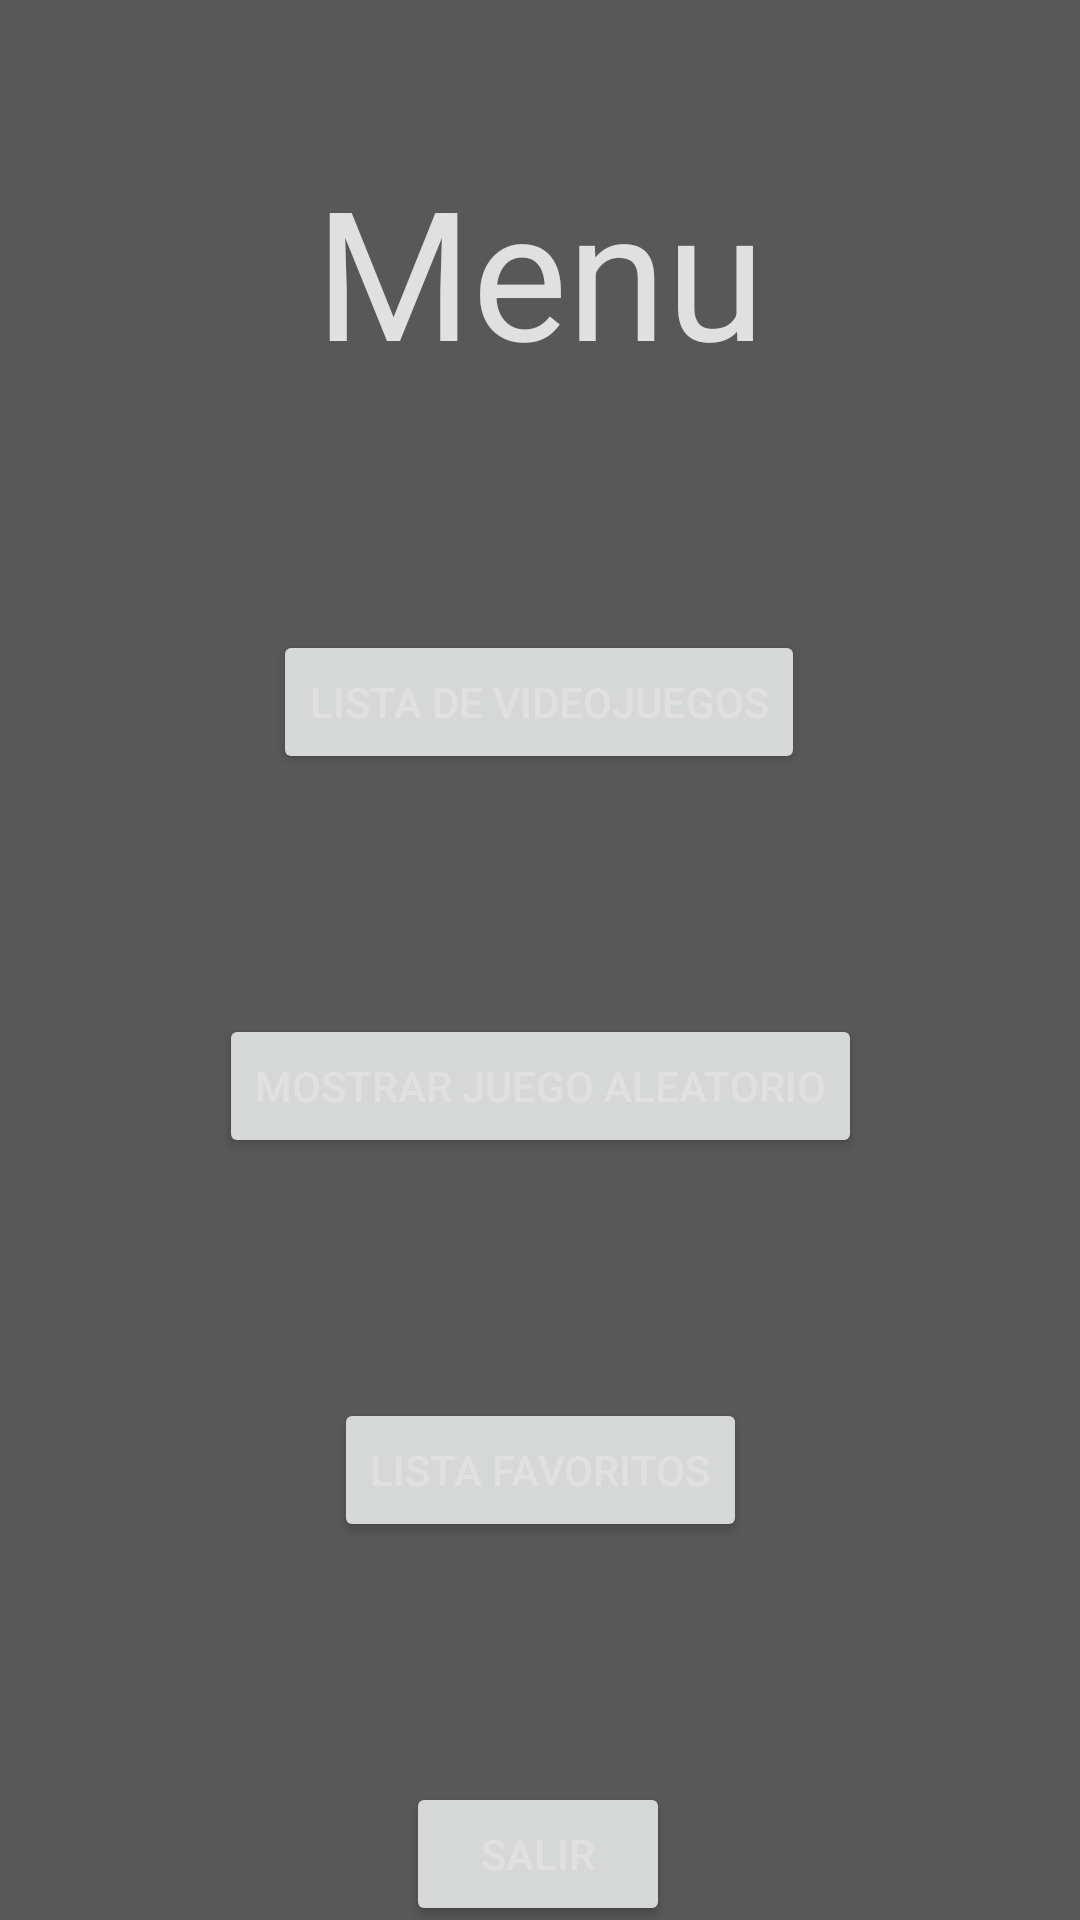

Reconstruct the res/layout file that produces this screen, plus the resources it refers to.
<!-- AndroidManifest.xml: application theme Theme.FreeForPlay -->
<!-- res/layout/menu.xml -->
<?xml version="1.0" encoding="utf-8"?>
<androidx.constraintlayout.widget.ConstraintLayout xmlns:android="http://schemas.android.com/apk/res/android"
    xmlns:app="http://schemas.android.com/apk/res-auto"
    xmlns:tools="http://schemas.android.com/tools"
    android:layout_width="match_parent"
    android:layout_height="match_parent">

    

    <TextView
        android:id="@+id/infoMenu"
        android:layout_width="wrap_content"
        android:layout_height="wrap_content"
        android:layout_marginTop="50dp"
        android:text="Menu"
        android:textSize="60sp"
        app:layout_constraintEnd_toEndOf="parent"
        app:layout_constraintStart_toStartOf="parent"
        app:layout_constraintTop_toTopOf="parent" />

    <Button
        android:id="@+id/bListGames"
        android:layout_width="wrap_content"
        android:layout_height="wrap_content"
        android:layout_marginTop="80dp"
        android:text="Lista de videojuegos"
        app:cornerRadius="100dp"
        app:layout_constraintEnd_toEndOf="parent"
        app:layout_constraintHorizontal_bias="0.498"
        app:layout_constraintStart_toStartOf="parent"
        app:layout_constraintTop_toBottomOf="@+id/infoMenu" />

    <Button
        android:id="@+id/bRandomGame"
        android:layout_width="wrap_content"
        android:layout_height="wrap_content"
        android:layout_marginTop="80dp"
        android:text="Mostrar juego aleatorio"
        app:cornerRadius="100dp"
        app:layout_constraintEnd_toEndOf="parent"
        app:layout_constraintStart_toStartOf="parent"
        app:layout_constraintTop_toBottomOf="@+id/bListGames" />

    <Button
        android:id="@+id/bExit"
        android:layout_width="wrap_content"
        android:layout_height="wrap_content"
        android:layout_marginTop="80dp"
        android:text="Salir"
        app:cornerRadius="100dp"
        app:layout_constraintEnd_toEndOf="parent"
        app:layout_constraintHorizontal_bias="0.498"
        app:layout_constraintStart_toStartOf="parent"
        app:layout_constraintTop_toBottomOf="@+id/bListFav" />

    <Button
        android:id="@+id/bListFav"
        android:layout_width="wrap_content"
        android:layout_height="wrap_content"
        android:layout_marginTop="80dp"
        android:text="Lista favoritos"
        app:cornerRadius="100dp"
        app:layout_constraintEnd_toEndOf="parent"
        app:layout_constraintStart_toStartOf="parent"
        app:layout_constraintTop_toBottomOf="@+id/bRandomGame" />
</androidx.constraintlayout.widget.ConstraintLayout>
<!-- resources referenced by this layout -->
<resources>
  <style name="Theme.FreeForPlay" parent="Theme.MaterialComponents.DayNight.DarkActionBar">
          
          <item name="colorPrimary">#FF9800</item>
          <item name="colorPrimaryVariant">@color/purple_700</item>
          <item name="colorOnPrimary">@color/white</item>
          
          <item name="colorSecondary">@color/teal_200</item>
          <item name="colorSecondaryVariant">@color/teal_700</item>
          <item name="colorOnSecondary">@color/white</item>
          
          <item name="android:statusBarColor">?attr/colorPrimary</item>
          
          <item name="android:background">#585858</item>
          
          <item name="android:textColor">#E0E0E0</item>
      </style>
  <!-- not gathered from this repository: default colours our renderer supplied (Android Studio template values) -->
  <color name="purple_700">#FF3700B3</color>
  <color name="teal_200">#FF03DAC5</color>
  <color name="teal_700">#FF018786</color>
  <color name="white">#FFFFFFFF</color>
</resources>
